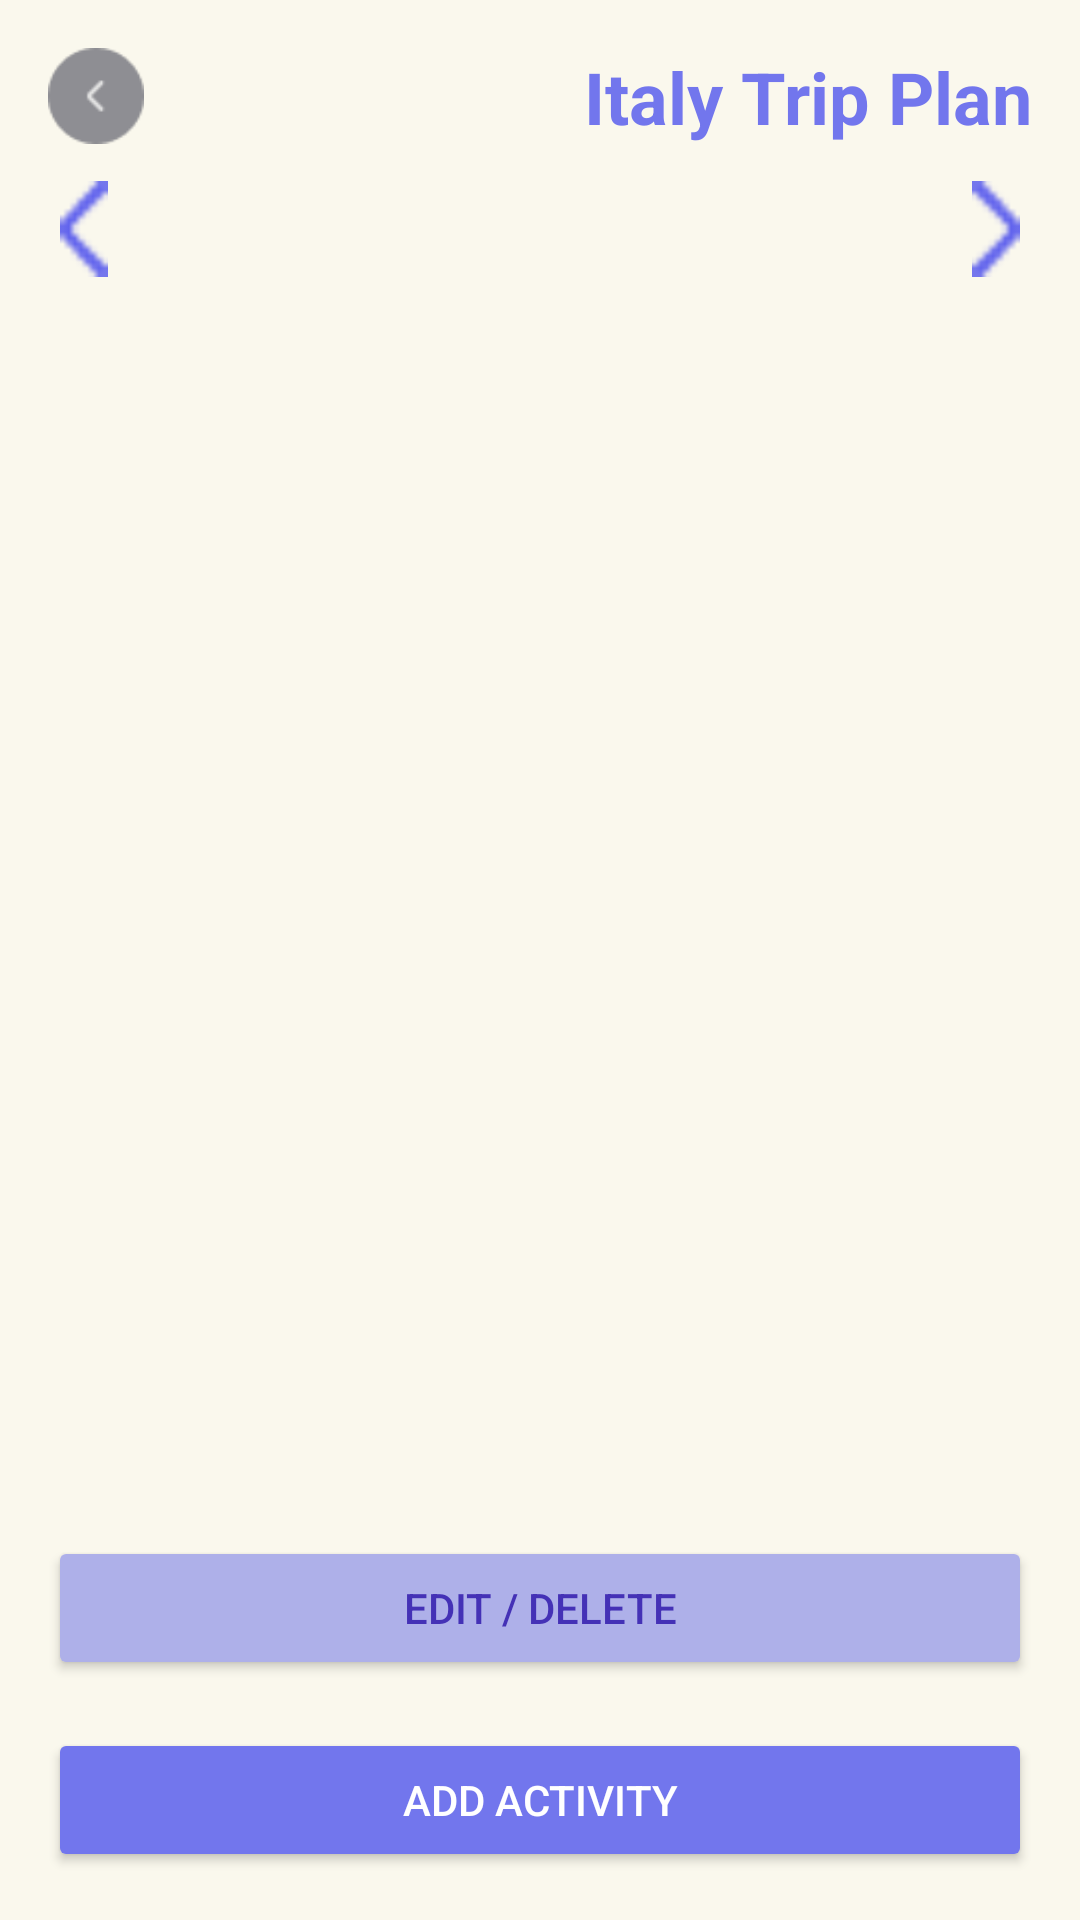

Here is an Android app screen rendered from its layout file. Give the layout XML and the strings, colors and styles it references.
<!-- AndroidManifest.xml: application theme Theme.TripTogether -->
<!-- res/layout/activity_trip_plan.xml -->
<?xml version="1.0" encoding="utf-8"?>
<androidx.constraintlayout.widget.ConstraintLayout
    xmlns:android="http://schemas.android.com/apk/res/android"
    xmlns:app="http://schemas.android.com/apk/res-auto"
    android:layout_width="match_parent"
    android:layout_height="match_parent"
    android:background="@color/light_background">

    
    <androidx.appcompat.widget.AppCompatImageView
        android:id="@+id/btnBack"
        android:layout_width="@dimen/_32dp"
        android:layout_height="@dimen/_32dp"
        android:src="@drawable/ic_back"
        android:layout_margin="@dimen/default_16"
        app:layout_constraintStart_toStartOf="parent"
        app:layout_constraintTop_toTopOf="parent"/>

    
    <TextView
        android:id="@+id/tvTripTitle"
        android:layout_width="wrap_content"
        android:layout_height="wrap_content"
        android:text="@string/default_trip_name"
        android:textSize="@dimen/_24sp"
        android:textColor="@color/blue_primary"
        android:textStyle="bold"
        app:layout_constraintTop_toTopOf="parent"
        app:layout_constraintEnd_toEndOf="parent"
        android:layout_margin="@dimen/default_16"/>

    
    <LinearLayout
        android:id="@+id/tabContainer"
        android:layout_width="0dp"
        android:layout_height="wrap_content"
        android:orientation="horizontal"
        android:gravity="center_vertical"
        app:layout_constraintTop_toBottomOf="@id/tvTripTitle"
        app:layout_constraintStart_toStartOf="parent"
        app:layout_constraintEnd_toEndOf="parent"
        android:paddingHorizontal="8dp"
        android:layout_marginTop="8dp">

        <ImageView
            android:id="@+id/btnPrevDays"
            android:layout_width="32dp"
            android:layout_height="32dp"
            android:src="@drawable/ic_arrow_right"
            android:contentDescription="@string/previous_days"
            android:layout_margin="4dp"/>

        <LinearLayout
            android:id="@+id/dayTabsContainer"
            android:layout_width="0dp"
            android:layout_height="wrap_content"
            android:layout_weight="1"
            android:orientation="horizontal"
            android:gravity="center" />

        <ImageView
            android:id="@+id/btnNextDays"
            android:layout_width="32dp"
            android:layout_height="32dp"
            android:src="@drawable/ic_arrow_left"
            android:contentDescription="@string/next_days"
            android:layout_margin="4dp"/>
    </LinearLayout>

    
    <androidx.recyclerview.widget.RecyclerView
        android:id="@+id/rvActivities"
        android:layout_width="0dp"
        android:layout_height="0dp"
        app:layout_constraintTop_toBottomOf="@id/tabContainer"
        app:layout_constraintBottom_toTopOf="@id/btnChange"
        app:layout_constraintStart_toStartOf="parent"
        app:layout_constraintEnd_toEndOf="parent"
        android:padding="@dimen/default_16"/>

    
    <Button
        android:id="@+id/btnChange"
        android:layout_width="0dp"
        android:layout_height="wrap_content"
        android:text="@string/edit_or_delete"
        android:backgroundTint="@color/blue_light"
        android:textColor="@color/blue_secondary"
        app:layout_constraintBottom_toTopOf="@id/btnAddActivity"
        app:layout_constraintStart_toStartOf="parent"
        app:layout_constraintEnd_toEndOf="parent"
        android:layout_margin="@dimen/default_16"/>

    
    <Button
        android:id="@+id/btnAddActivity"
        android:layout_width="0dp"
        android:layout_height="wrap_content"
        android:text="@string/add_activity"
        android:backgroundTint="@color/blue_primary"
        android:textColor="@color/white"
        app:layout_constraintBottom_toBottomOf="parent"
        app:layout_constraintStart_toStartOf="parent"
        app:layout_constraintEnd_toEndOf="parent"
        android:layout_margin="@dimen/default_16"/>
</androidx.constraintlayout.widget.ConstraintLayout>
<!-- resources referenced by this layout -->
<resources>
  <color name="blue_light">#AEB0E9</color>
  <color name="blue_primary">#7276ED</color>
  <color name="blue_secondary">#4431B6</color>
  <color name="light_background">#FAF8ED</color>
  <color name="white">#FFFFFFFF</color>
  <dimen name="_24sp">24sp</dimen>
  <dimen name="_32dp">32dp</dimen>
  <dimen name="default_16">16dp</dimen>
  <!-- drawable ic_arrow_left: png bitmap (drawable, 310 bytes) -->
  <!-- drawable ic_arrow_right: png bitmap (drawable, 297 bytes) -->
  <!-- drawable ic_back: png bitmap (drawable, 957 bytes) -->
  <string name="add_activity">Add activity</string>
  <string name="default_trip_name">Italy Trip Plan</string>
  <string name="edit_or_delete">Edit / Delete</string>
  <string name="next_days">Next Days</string>
  <string name="previous_days">Previous Days</string>
  <style name="Theme.TripTogether" parent="Base.Theme.TripTogether" />
  <style name="Base.Theme.TripTogether" parent="Theme.Material3.DayNight.NoActionBar">
          <item name="colorPrimary">@color/blue_primary</item>
          <item name="colorOnPrimary">@color/white</item>
          <item name="colorSecondary">@color/blue_secondary</item>
          <item name="colorOnSecondary">@color/white</item>
          <item name="android:windowBackground">@color/light_background</item>
          <item name="android:textColor">@color/black</item>
  
      </style>
  <color name="black">#FF000000</color>
</resources>
